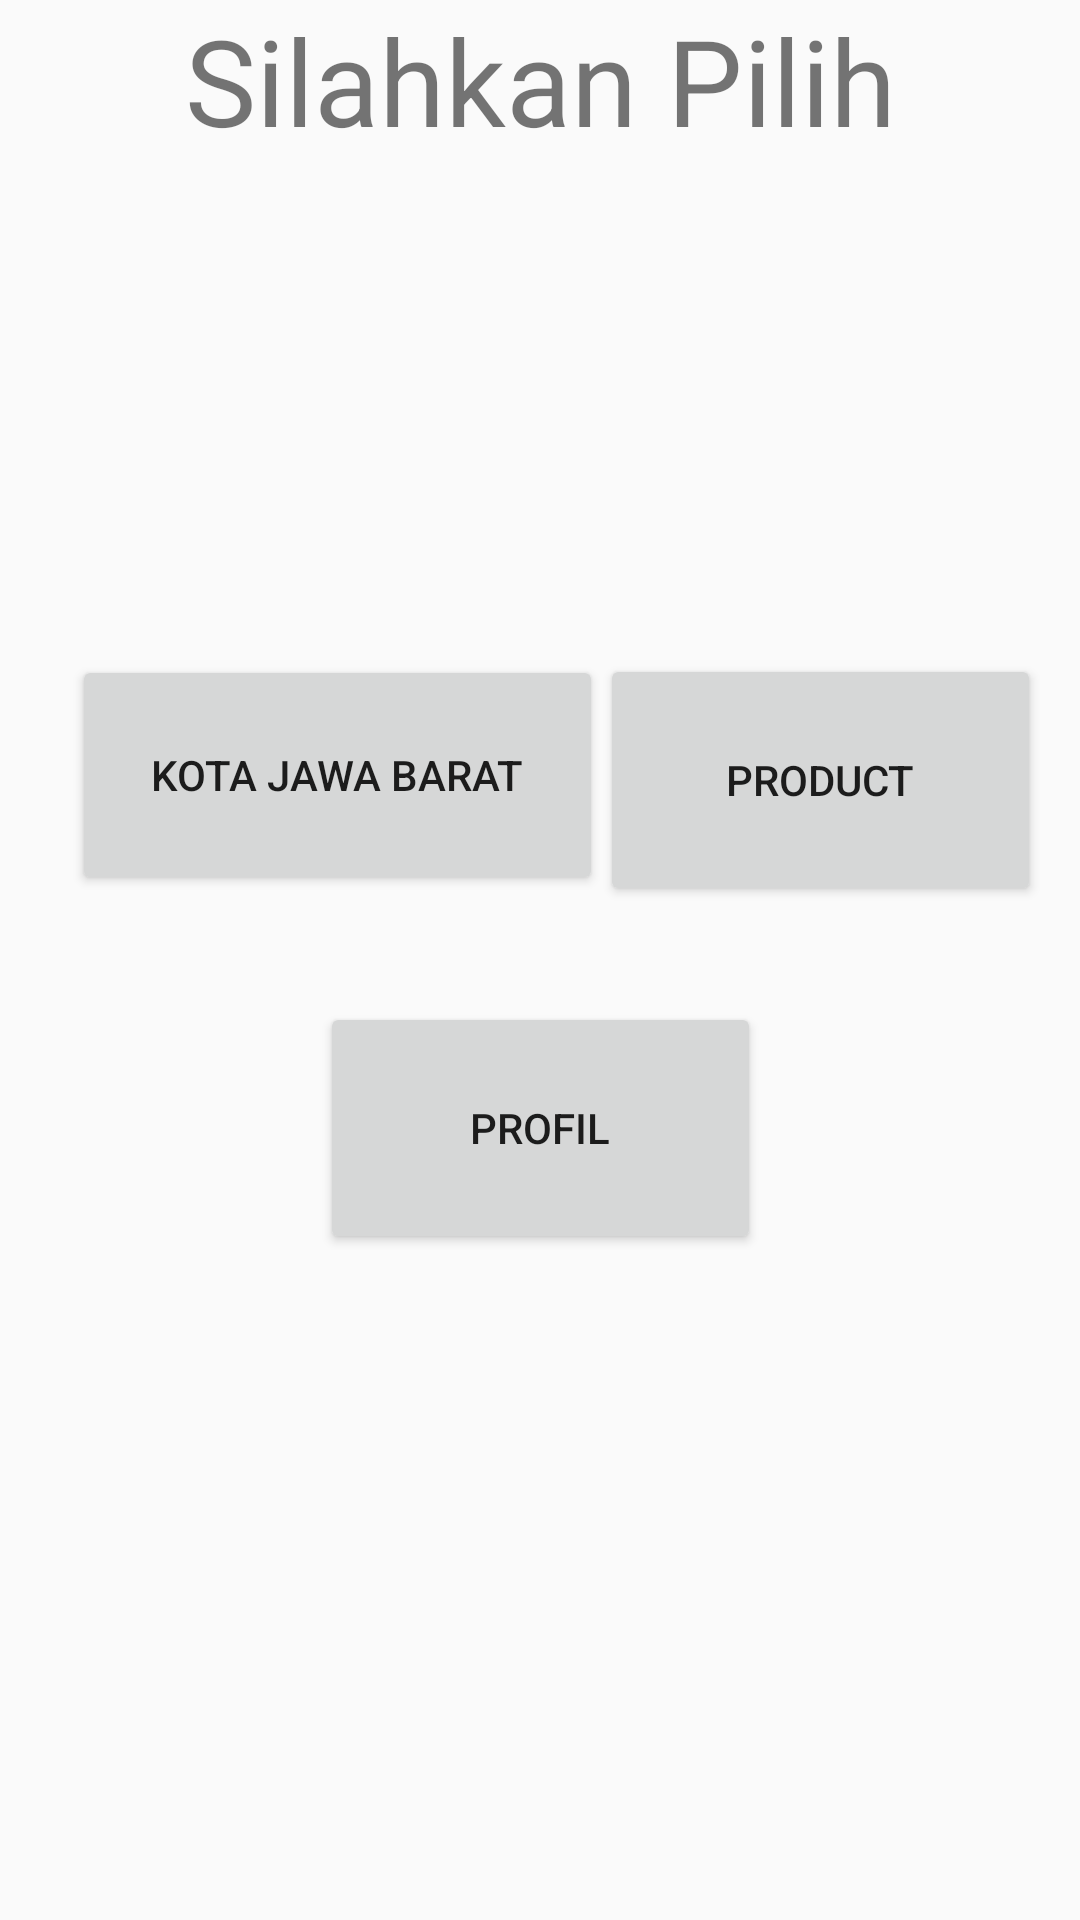

Here is an Android app screen rendered from its layout file. Give the layout XML and the strings, colors and styles it references.
<!-- AndroidManifest.xml: application theme AppTheme -->
<!-- res/layout/activity_home.xml -->
<?xml version="1.0" encoding="utf-8"?>
<androidx.constraintlayout.widget.ConstraintLayout xmlns:android="http://schemas.android.com/apk/res/android"
    xmlns:app="http://schemas.android.com/apk/res-auto"
    xmlns:tools="http://schemas.android.com/tools"
    android:layout_width="match_parent"
    android:layout_height="match_parent"
    tools:context=".Home">

    <TextView
        android:layout_width="match_parent"
        android:layout_height="wrap_content"
        android:text="Silahkan Pilih"
        android:textAlignment="center"
        android:textSize="40dp"
        tools:layout_editor_absoluteX="0dp"
        tools:layout_editor_absoluteY="164dp" />

    <Button
        android:id="@+id/btn_kota"
        android:layout_width="177dp"
        android:layout_height="80dp"
        android:layout_marginStart="24dp"
        android:layout_marginLeft="24dp"
        android:text="KOTA JAWA BARAT"
        app:layout_constraintBottom_toBottomOf="parent"
        app:layout_constraintStart_toStartOf="parent"
        app:layout_constraintTop_toTopOf="parent"
        app:layout_constraintVertical_bias="0.39" />

    <Button
        android:id="@+id/btn_product"
        android:layout_width="147dp"
        android:layout_height="84dp"
        android:text="Product"
        app:layout_constraintBottom_toBottomOf="parent"
        app:layout_constraintEnd_toEndOf="parent"
        app:layout_constraintHorizontal_bias="0.939"
        app:layout_constraintStart_toStartOf="parent"
        app:layout_constraintTop_toTopOf="parent"
        app:layout_constraintVertical_bias="0.392" />

    <Button
        android:id="@+id/btn_profil"
        android:layout_width="147dp"
        android:layout_height="84dp"
        android:text="Profil"
        app:layout_constraintBottom_toBottomOf="parent"
        app:layout_constraintEnd_toEndOf="parent"
        app:layout_constraintStart_toStartOf="parent"
        app:layout_constraintTop_toTopOf="parent"
        app:layout_constraintVertical_bias="0.601" />

</androidx.constraintlayout.widget.ConstraintLayout>
<!-- resources referenced by this layout -->
<resources>
  <style name="AppTheme" parent="Theme.AppCompat.Light.DarkActionBar">
          
          <item name="colorPrimary">@color/colorPrimary</item>
          <item name="colorPrimaryDark">@color/colorPrimaryDark</item>
          <item name="colorAccent">@color/colorAccent</item>
      </style>
  <color name="colorPrimary">#6200EE</color>
  <color name="colorPrimaryDark">#3700B3</color>
  <color name="colorAccent">#03DAC5</color>
</resources>
